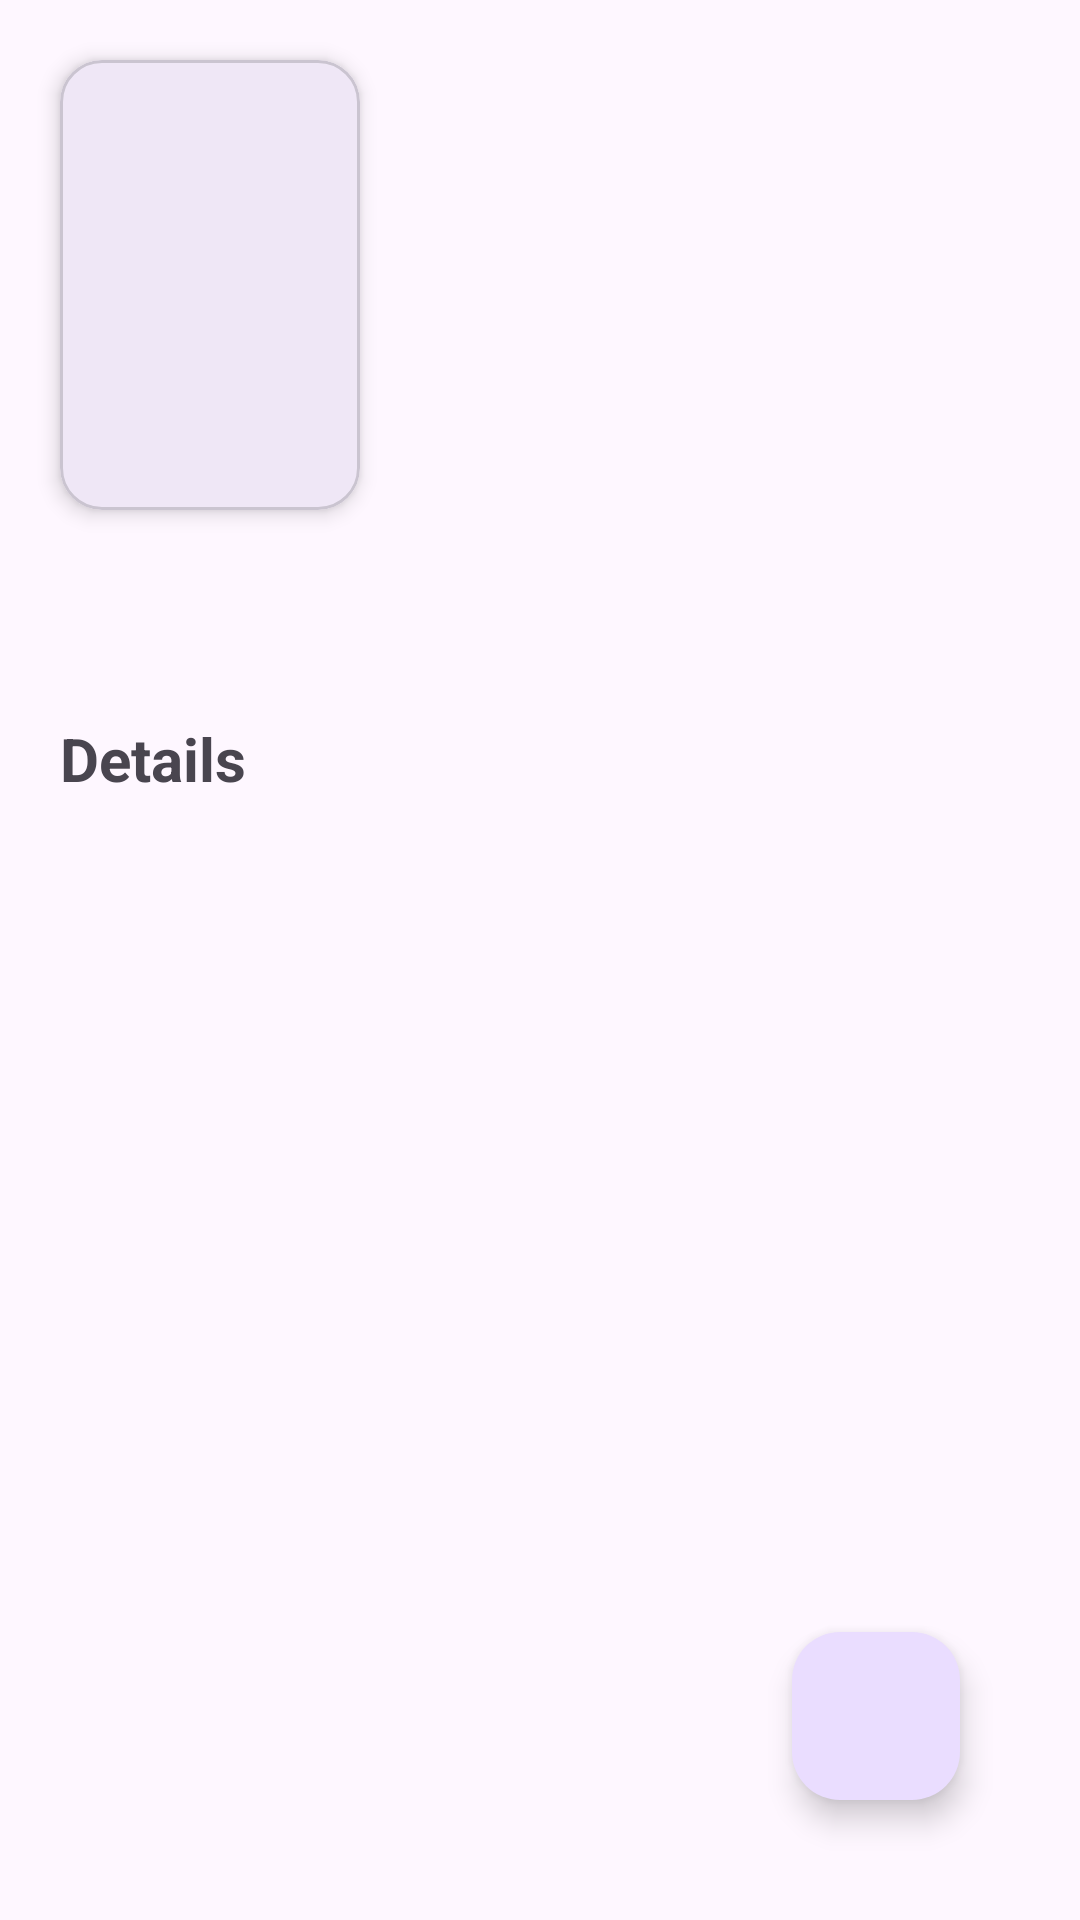

Layout XML and referenced resources for this Android screen:
<!-- AndroidManifest.xml: application theme Theme.MasterDetailCodingChallenge -->
<!-- res/layout/fragment_result_detail.xml -->
<?xml version="1.0" encoding="utf-8"?>
<androidx.constraintlayout.widget.ConstraintLayout xmlns:android="http://schemas.android.com/apk/res/android"
    xmlns:app="http://schemas.android.com/apk/res-auto"
    xmlns:tools="http://schemas.android.com/tools"
    android:layout_width="match_parent"
    android:layout_height="match_parent"
    android:fillViewport="true"
    tools:context=".feature_itunes_search.presentation.result_detail.ResultDetailFragment">

    <com.google.android.material.floatingactionbutton.FloatingActionButton
        android:id="@+id/floatingActionButton"
        android:layout_width="wrap_content"
        android:layout_height="wrap_content"
        android:layout_margin="40dp"
        android:clickable="true"
        android:src="@drawable/favorite"
        app:layout_constraintBottom_toBottomOf="parent"
        app:layout_constraintEnd_toEndOf="parent" />

    <ScrollView
        android:layout_width="match_parent"
        android:layout_height="wrap_content"
        android:fillViewport="true"
        android:padding="10dp">

        <androidx.constraintlayout.widget.ConstraintLayout
            android:layout_width="match_parent"
            android:layout_height="wrap_content">

            <androidx.constraintlayout.widget.ConstraintLayout
                android:id="@+id/constraintLayout"
                android:layout_width="match_parent"
                android:layout_height="wrap_content"
                app:layout_constraintStart_toStartOf="parent"
                app:layout_constraintTop_toTopOf="parent">

                <com.google.android.material.card.MaterialCardView
                    android:id="@+id/cardView"
                    android:layout_width="wrap_content"
                    android:layout_height="wrap_content"
                    android:layout_marginStart="10dp"
                    android:layout_marginTop="10dp"
                    android:layout_marginBottom="10dp"
                    app:cardCornerRadius="14dp"
                    app:cardElevation="4dp"
                    app:layout_constraintStart_toStartOf="parent"
                    app:layout_constraintTop_toTopOf="parent">

                    <ImageView
                        android:id="@+id/iv_art_work"
                        android:layout_width="100dp"
                        android:layout_height="150dp"
                        android:scaleType="fitXY"
                        tools:src="@tools:sample/backgrounds/scenic" />

                </com.google.android.material.card.MaterialCardView>


                <TextView
                    android:id="@+id/tv_track_name"
                    android:layout_width="0dp"
                    android:layout_height="wrap_content"
                    android:layout_marginStart="16dp"
                    android:layout_marginEnd="16dp"
                    android:layout_marginBottom="16dp"
                    android:textSize="18sp"
                    android:textStyle="bold"
                    app:layout_constraintEnd_toEndOf="parent"
                    app:layout_constraintStart_toEndOf="@+id/cardView"
                    app:layout_constraintTop_toTopOf="@+id/cardView"
                    tools:text="Sample Track Name Here Sample Track Name Here" />

                <TextView
                    android:id="@+id/tv_genre"
                    android:layout_width="0dp"
                    android:layout_height="wrap_content"
                    android:layout_marginTop="2dp"
                    android:textSize="16sp"
                    app:layout_constraintEnd_toEndOf="@+id/tv_track_name"
                    app:layout_constraintStart_toStartOf="@+id/tv_track_name"
                    app:layout_constraintTop_toBottomOf="@+id/tv_track_name"
                    tools:text="Horror"
                    tools:visibility="visible" />

                <TextView
                    android:id="@+id/tv_rating"
                    android:layout_width="0dp"
                    android:layout_height="wrap_content"
                    android:layout_marginTop="2dp"
                    android:textSize="16sp"
                    app:layout_constraintEnd_toEndOf="@+id/tv_track_name"
                    app:layout_constraintStart_toStartOf="@+id/tv_track_name"
                    app:layout_constraintTop_toBottomOf="@+id/tv_genre"
                    tools:text="R-16"
                    tools:visibility="visible" />

                <TextView
                    android:id="@+id/tv_price"
                    android:layout_width="0dp"
                    android:layout_height="wrap_content"
                    android:layout_marginTop="2dp"
                    android:textSize="16sp"
                    app:layout_constraintEnd_toEndOf="@+id/tv_track_name"
                    app:layout_constraintStart_toStartOf="@+id/tv_track_name"
                    app:layout_constraintTop_toBottomOf="@+id/tv_rating"
                    tools:text="Price"
                    tools:visibility="visible" />

                <TextView
                    android:id="@+id/tv_type"
                    android:layout_width="0dp"
                    android:layout_height="wrap_content"
                    android:layout_margin="6dp"
                    android:textSize="16sp"
                    android:textAlignment="center"
                    app:layout_constraintEnd_toEndOf="@+id/cardView"
                    app:layout_constraintStart_toStartOf="@+id/cardView"
                    app:layout_constraintTop_toBottomOf="@+id/cardView"
                    tools:text="Audio Book"
                    tools:visibility="visible" />


            </androidx.constraintlayout.widget.ConstraintLayout>

            <TextView
                android:id="@+id/tv_release_date"
                android:layout_width="0dp"
                android:layout_height="wrap_content"
                android:layout_marginStart="10dp"
                android:layout_marginTop="16dp"
                android:textSize="16sp"
                app:layout_constraintStart_toStartOf="parent"
                app:layout_constraintTop_toBottomOf="@+id/constraintLayout"
                tools:text="January 1, 1999"
                tools:visibility="visible" />

            <TextView
                android:id="@+id/tv_description_header"
                android:layout_width="0dp"
                android:layout_height="wrap_content"
                android:layout_marginTop="4dp"
                android:text="Details"
                android:textSize="20sp"
                android:textStyle="bold"
                app:layout_constraintStart_toStartOf="@+id/tv_release_date"
                app:layout_constraintTop_toBottomOf="@+id/tv_release_date"
                tools:visibility="visible" />

            <TextView
                android:id="@+id/tv_description"
                android:layout_width="0dp"
                android:layout_height="wrap_content"
                android:layout_marginBottom="8dp"
                android:textSize="18sp"
                app:layout_constraintBottom_toBottomOf="parent"
                app:layout_constraintEnd_toEndOf="parent"
                app:layout_constraintStart_toStartOf="@+id/tv_description_header"
                app:layout_constraintTop_toBottomOf="@+id/tv_description_header"
                tools:text="Long Description Here, Long Description Here, Long Description Here,Long Description Here. Long Description Here, Long Description Here, Long Description Here,Long Description HereLong Description Here, Long Description Here, Long Description Here,Long Description HereLong Description Here, Long Description Here, Long Description Here,Long Description HereLong Description Here, Long Description Here, Long Description Here,Long Description HereLong Description Here, Long Description Here, Long Description Here,Long Description HereLong Description Here, Long Description Here, Long Description Here,Long Description HereLong Description Here, Long Description Here, Long Description Here,Long Description HereLong Description Here, Long Description Here, Long Description Here,Long Description HereLong Description Here, Long Description Here, Long Description Here,Long Description HereLong Description Here, Long Description Here, Long Description Here,Long Description HereLong Description Here, Long Description Here, Long Description Here,Long Description HereLong Description Here, Long Description Here, Long Description Here,Long Description HereLong Description Here, Long Description Here, Long Description Here,Long Description Here"
                tools:visibility="visible" />

        </androidx.constraintlayout.widget.ConstraintLayout>

    </ScrollView>

</androidx.constraintlayout.widget.ConstraintLayout>
<!-- resources referenced by this layout -->
<resources>
  <style name="Theme.MasterDetailCodingChallenge" parent="Base.Theme.MasterDetailCodingChallenge" />
  <style name="Base.Theme.MasterDetailCodingChallenge" parent="Theme.Material3.DayNight.NoActionBar">
          
          
      </style>
</resources>
